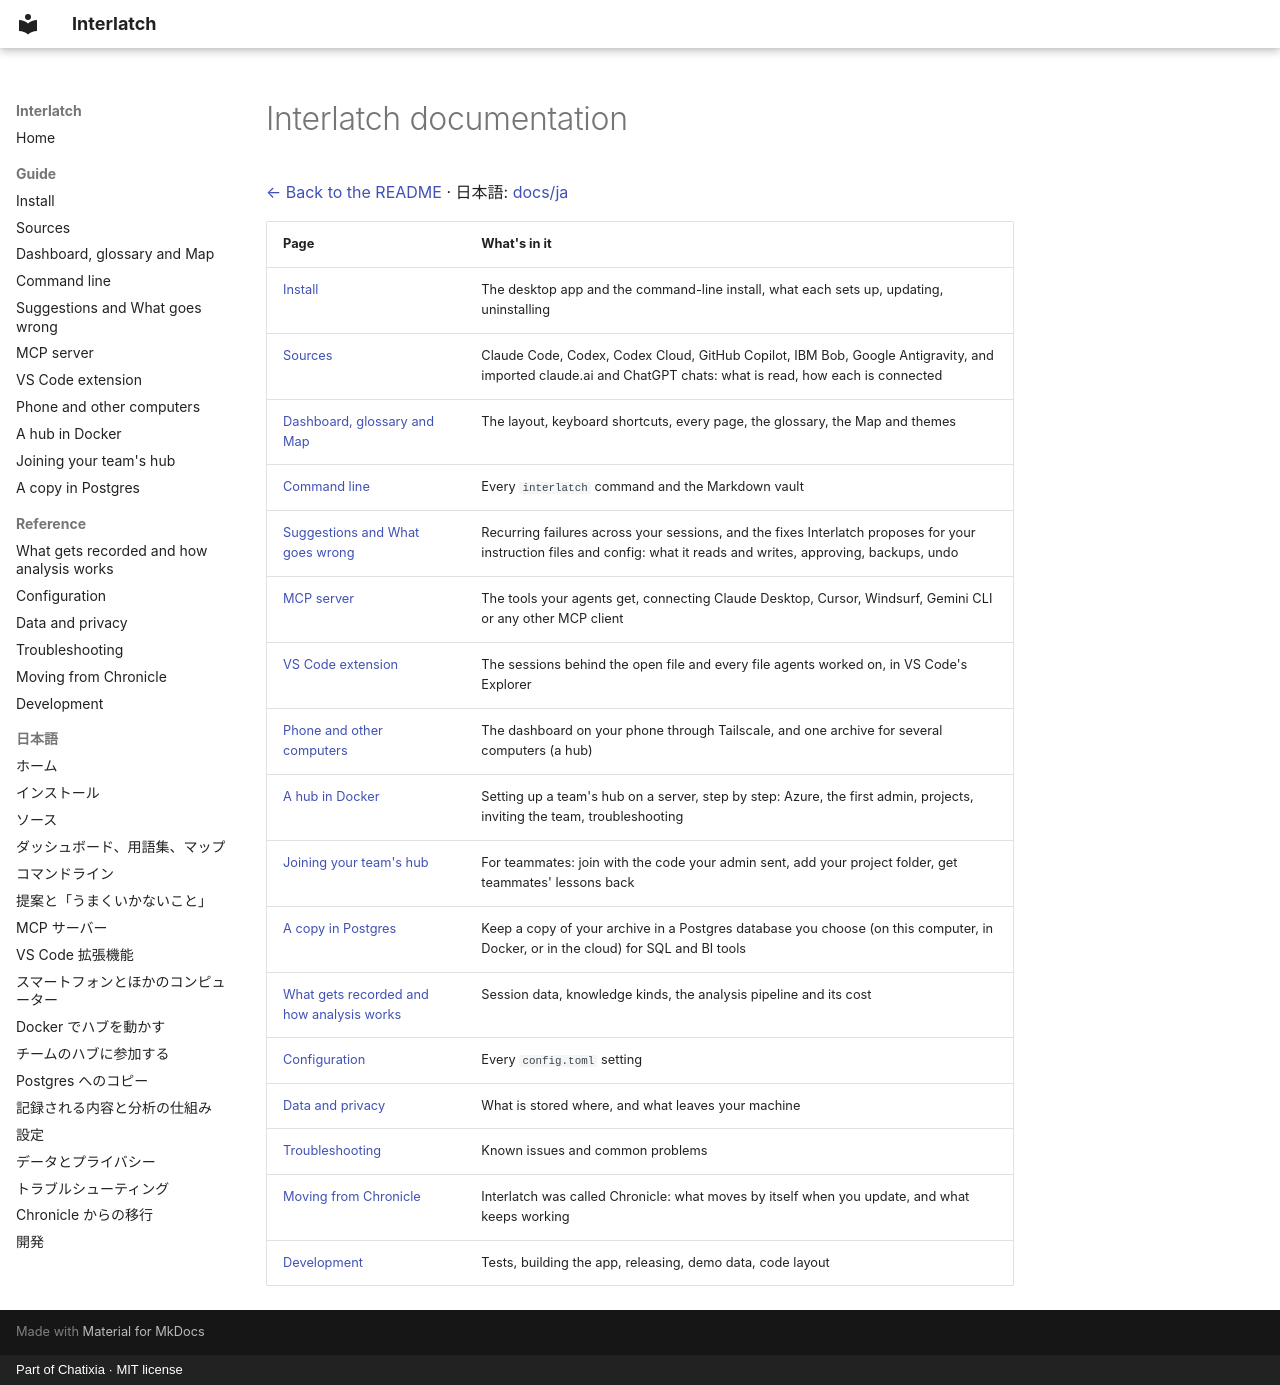

repository: Chatixia-AI/agents-chronicle · page: index.html · generator: mkdocs · copyright: Part of Chatixia · MIT license

# Interlatch documentation

[← Back to the README](../README.md) · 日本語: [docs/ja](ja/README.md)

| Page | What's in it |
| --- | --- |
| [Install](install.md) | The desktop app and the command-line install, what each sets up, updating, uninstalling |
| [Sources](sources.md) | Claude Code, Codex, Codex Cloud, GitHub Copilot, IBM Bob, Google Antigravity, and imported claude.ai and ChatGPT chats: what is read, how each is connected |
| [Dashboard, glossary and Map](dashboard.md) | The layout, keyboard shortcuts, every page, the glossary, the Map and themes |
| [Command line](cli.md) | Every `interlatch` command and the Markdown vault |
| [Suggestions and What goes wrong](suggestions.md) | Recurring failures across your sessions, and the fixes Interlatch proposes for your instruction files and config: what it reads and writes, approving, backups, undo |
| [MCP server](mcp.md) | The tools your agents get, connecting Claude Desktop, Cursor, Windsurf, Gemini CLI or any other MCP client |
| [VS Code extension](vscode.md) | The sessions behind the open file and every file agents worked on, in VS Code's Explorer |
| [Phone and other computers](devices.md) | The dashboard on your phone through Tailscale, and one archive for several computers (a hub) |
| [A hub in Docker](docker.md) | Setting up a team's hub on a server, step by step: Azure, the first admin, projects, inviting the team, troubleshooting |
| [Joining your team's hub](join-a-hub.md) | For teammates: join with the code your admin sent, add your project folder, get teammates' lessons back |
| [A copy in Postgres](postgres.md) | Keep a copy of your archive in a Postgres database you choose (on this computer, in Docker, or in the cloud) for SQL and BI tools |
| [What gets recorded and how analysis works](analysis.md) | Session data, knowledge kinds, the analysis pipeline and its cost |
| [Configuration](configuration.md) | Every `config.toml` setting |
| [Data and privacy](privacy.md) | What is stored where, and what leaves your machine |
| [Troubleshooting](troubleshooting.md) | Known issues and common problems |
| [Moving from Chronicle](moving-from-chronicle.md) | Interlatch was called Chronicle: what moves by itself when you update, and what keeps working |
| [Development](development.md) | Tests, building the app, releasing, demo data, code layout |
